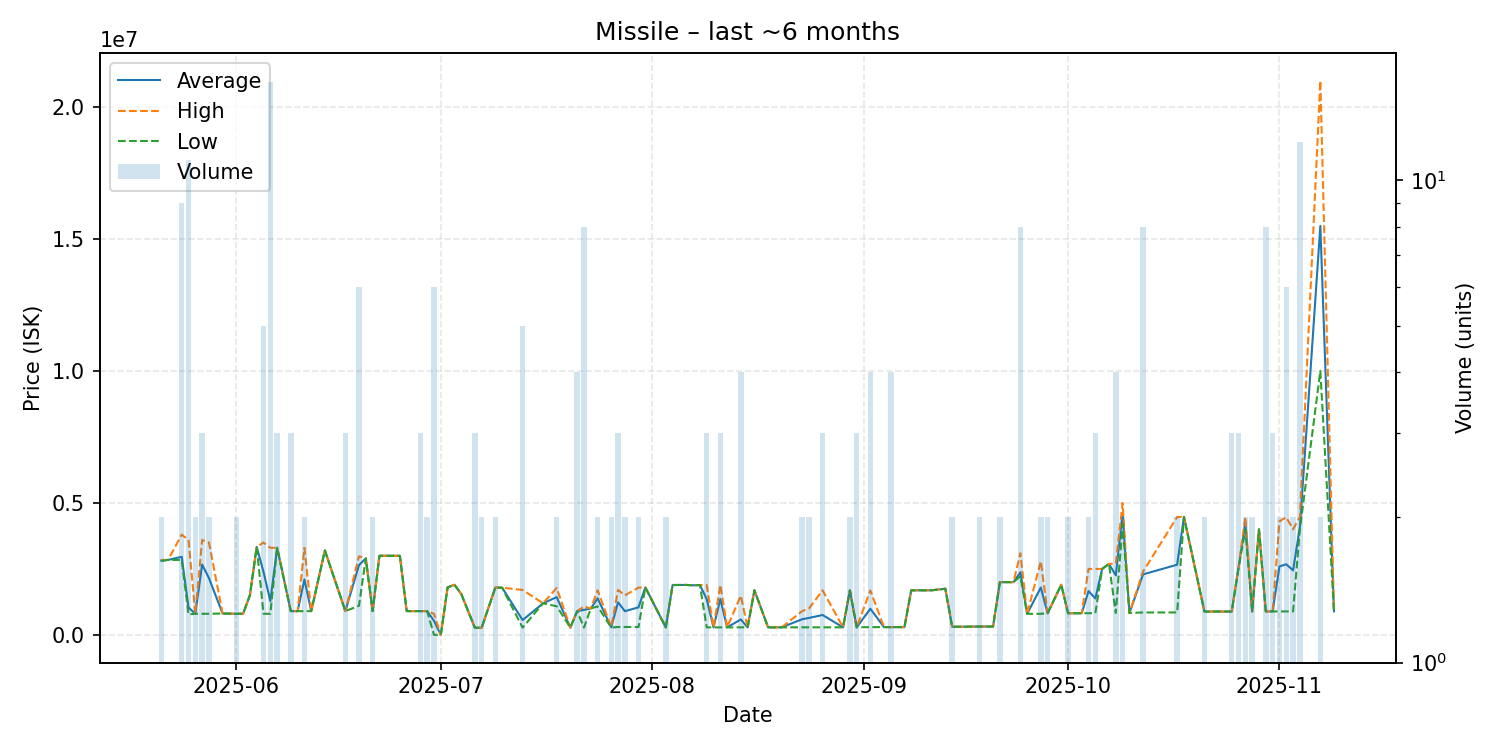

Source data for this figure (header and first rows):
date, average, highest, lowest, order_count, volume
2025-05-21, 2820000, 2840000, 2800000, 2, 2
2025-05-22, 2841000, 2841000, 2841000, 1, 1
2025-05-24, 2960111, 3798500, 2841000, 5, 9
2025-05-25, 1038082, 3598000, 780100, 3, 11
2025-05-26, 800000, 800000, 800000, 2, 2
2025-05-27, 2666667, 3600000, 800000, 3, 3
2025-05-28, 2150000, 3500000, 800000, 2, 2
2025-05-30, 810000, 810000, 810000, 1, 1
2025-06-01, 800100, 800100, 800100, 2, 2
2025-06-02, 800100, 800100, 800100, 1, 1
2025-06-03, 1500000, 1500000, 1500000, 1, 1
2025-06-04, 3333000, 3333000, 3333000, 1, 1
2025-06-05, 2386440, 3499000, 800100, 5, 5
2025-06-06, 1281444, 3301000, 800100, 8, 16
2025-06-07, 3301000, 3301000, 3301000, 1, 3
2025-06-09, 900000, 900000, 900000, 3, 3
2025-06-10, 900000, 900000, 900000, 1, 1
2025-06-11, 2099150, 3298000, 900300, 2, 2
2025-06-12, 900500, 900500, 900500, 1, 1
2025-06-14, 3200000, 3200000, 3200000, 1, 1
2025-06-17, 901233, 901300, 901200, 2, 3
2025-06-19, 2642000, 2978000, 1105000, 6, 6
2025-06-20, 2899000, 2899000, 2899000, 1, 1
2025-06-21, 901500, 901500, 901500, 2, 2
2025-06-22, 2998000, 2998000, 2998000, 1, 1
2025-06-25, 2997000, 2997000, 2997000, 1, 1
2025-06-26, 901500, 901500, 901500, 1, 1
2025-06-28, 901500, 901500, 901500, 2, 3
2025-06-29, 901500, 901500, 901500, 2, 2
2025-06-30, 533733, 800100, 1000, 2, 6
2025-07-01, 1000, 1000, 1000, 1, 1
2025-07-02, 1800000, 1800000, 1800000, 1, 1
2025-07-03, 1899000, 1899000, 1899000, 1, 1
2025-07-04, 1552000, 1552000, 1552000, 1, 1
2025-07-06, 271033, 271100, 271000, 2, 3
2025-07-07, 272500, 273000, 272000, 2, 2
2025-07-09, 1796000, 1797000, 1795000, 2, 2
2025-07-10, 1788000, 1788000, 1788000, 1, 1
2025-07-13, 560840, 1703000, 275300, 4, 5
2025-07-16, 1198000, 1198000, 1198000, 1, 1
2025-07-18, 1432500, 1780000, 1085000, 2, 2
2025-07-20, 277100, 277100, 277100, 1, 1
2025-07-21, 900000, 900000, 900000, 1, 4
2025-07-22, 949275, 1078000, 277500, 7, 8
2025-07-23, 1000000, 1000000, 1000000, 1, 1
2025-07-24, 1385500, 1690000, 1081000, 2, 2
2025-07-26, 288850, 300000, 277700, 2, 2
2025-07-27, 1235333, 1703000, 300000, 3, 3
2025-07-28, 900000, 1500000, 300000, 2, 2
2025-07-30, 1045000, 1790000, 300000, 2, 2
2025-07-31, 1799000, 1799000, 1799000, 1, 1
2025-08-03, 284700, 284700, 284700, 1, 2
2025-08-04, 1890000, 1890000, 1890000, 1, 1
2025-08-06, 1893000, 1893000, 1893000, 1, 1
2025-08-07, 1880000, 1880000, 1880000, 1, 1
2025-08-08, 1890000, 1890000, 1890000, 1, 1
2025-08-09, 1356533, 1892000, 285600, 3, 3
2025-08-10, 285700, 285700, 285700, 1, 1
2025-08-11, 1357600, 1893500, 285800, 3, 3
2025-08-12, 285800, 285800, 285800, 1, 1
... 61 more rows
